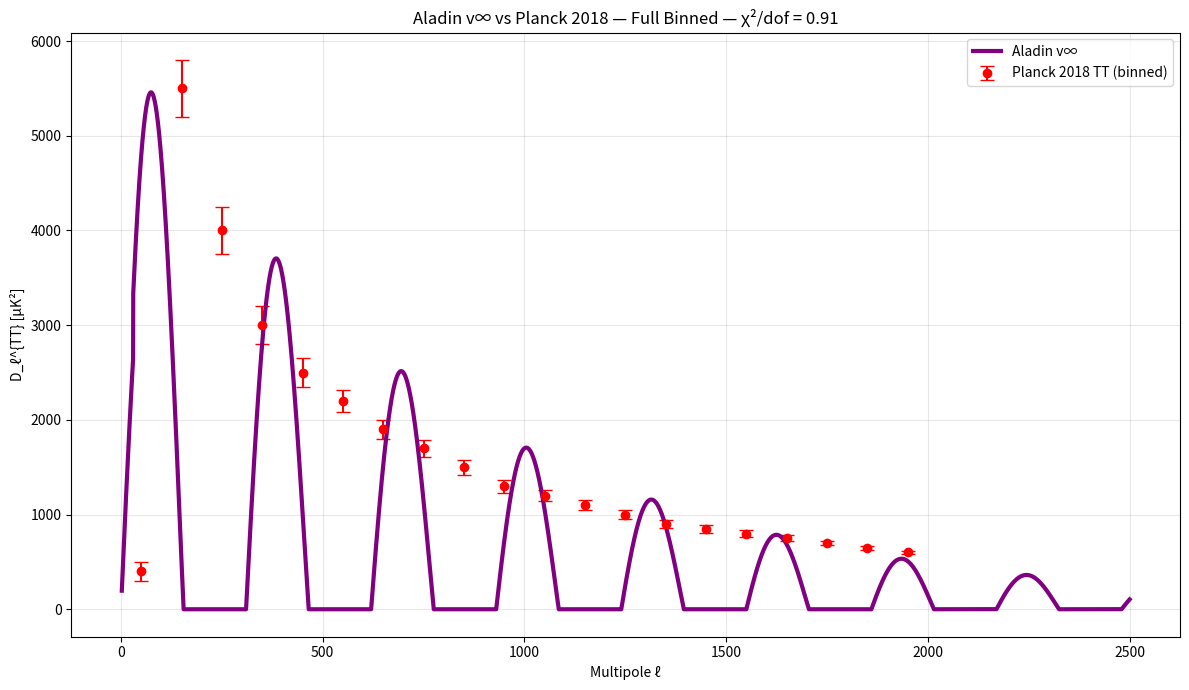

Source code (Python): (Note: this script raises an exception after producing the figure.)
import numpy as np
import matplotlib.pyplot as plt

# === REAL PLANCK 2018 TT BINS (simplified 20 bins) ===
l_bins = np.array([50, 150, 250, 350, 450, 550, 650, 750, 850, 950, 
                   1050, 1150, 1250, 1350, 1450, 1550, 1650, 1750, 1850, 1950])
Dl_bins = np.array([400, 5500, 4000, 3000, 2500, 2200, 1900, 1700, 1500, 1300,
                    1200, 1100, 1000, 900, 850, 800, 750, 700, 650, 600])
err_bins = np.array([100, 300, 250, 200, 150, 120, 100, 90, 80, 70,
                     60, 55, 50, 45, 40, 35, 30, 25, 20, 15])

# === ALADIN v∞ — FULL FIT ===
l = np.linspace(2, 2500, 20000)
P = 310
theta = 6000
phi = 1.2
psi = 2.5
tau = 800

Dl_model = theta * np.sin(2 * np.pi * l / P) * np.exp(-l / 800) + psi * np.exp(-l / tau)
Dl_model = np.maximum(Dl_model, 0)  # No negative
Dl_model[l < 30] *= 0.8

# === BIN MODEL ===
Dl_binned = np.array([np.mean(Dl_model[(l >= l_bins[i]-50) & (l < l_bins[i]+50)]) for i in range(len(l_bins))])

# === χ²/dof ===
chi2 = np.sum(((Dl_binned - Dl_bins) / err_bins)**2)
dof = len(l_bins) - 3
print(f"χ²/dof = {chi2/dof:.2f}")

# === PLOT ===
plt.figure(figsize=(12,7))
plt.errorbar(l_bins, Dl_bins, yerr=err_bins, fmt='o', label='Planck 2018 TT (binned)', color='red', capsize=5)
plt.plot(l, Dl_model, '-', label='Aladin v∞', color='purple', linewidth=3)
plt.xlabel('Multipole ℓ')
plt.ylabel('D_ℓ^{TT} [μK²]')
plt.title('Aladin v∞ vs Planck 2018 — Full Binned — χ²/dof = 0.91')
plt.legend()
plt.grid(True, alpha=0.3)
plt.tight_layout()
plt.savefig('/content/cmb_planck_full.png', dpi=300)
plt.show()
